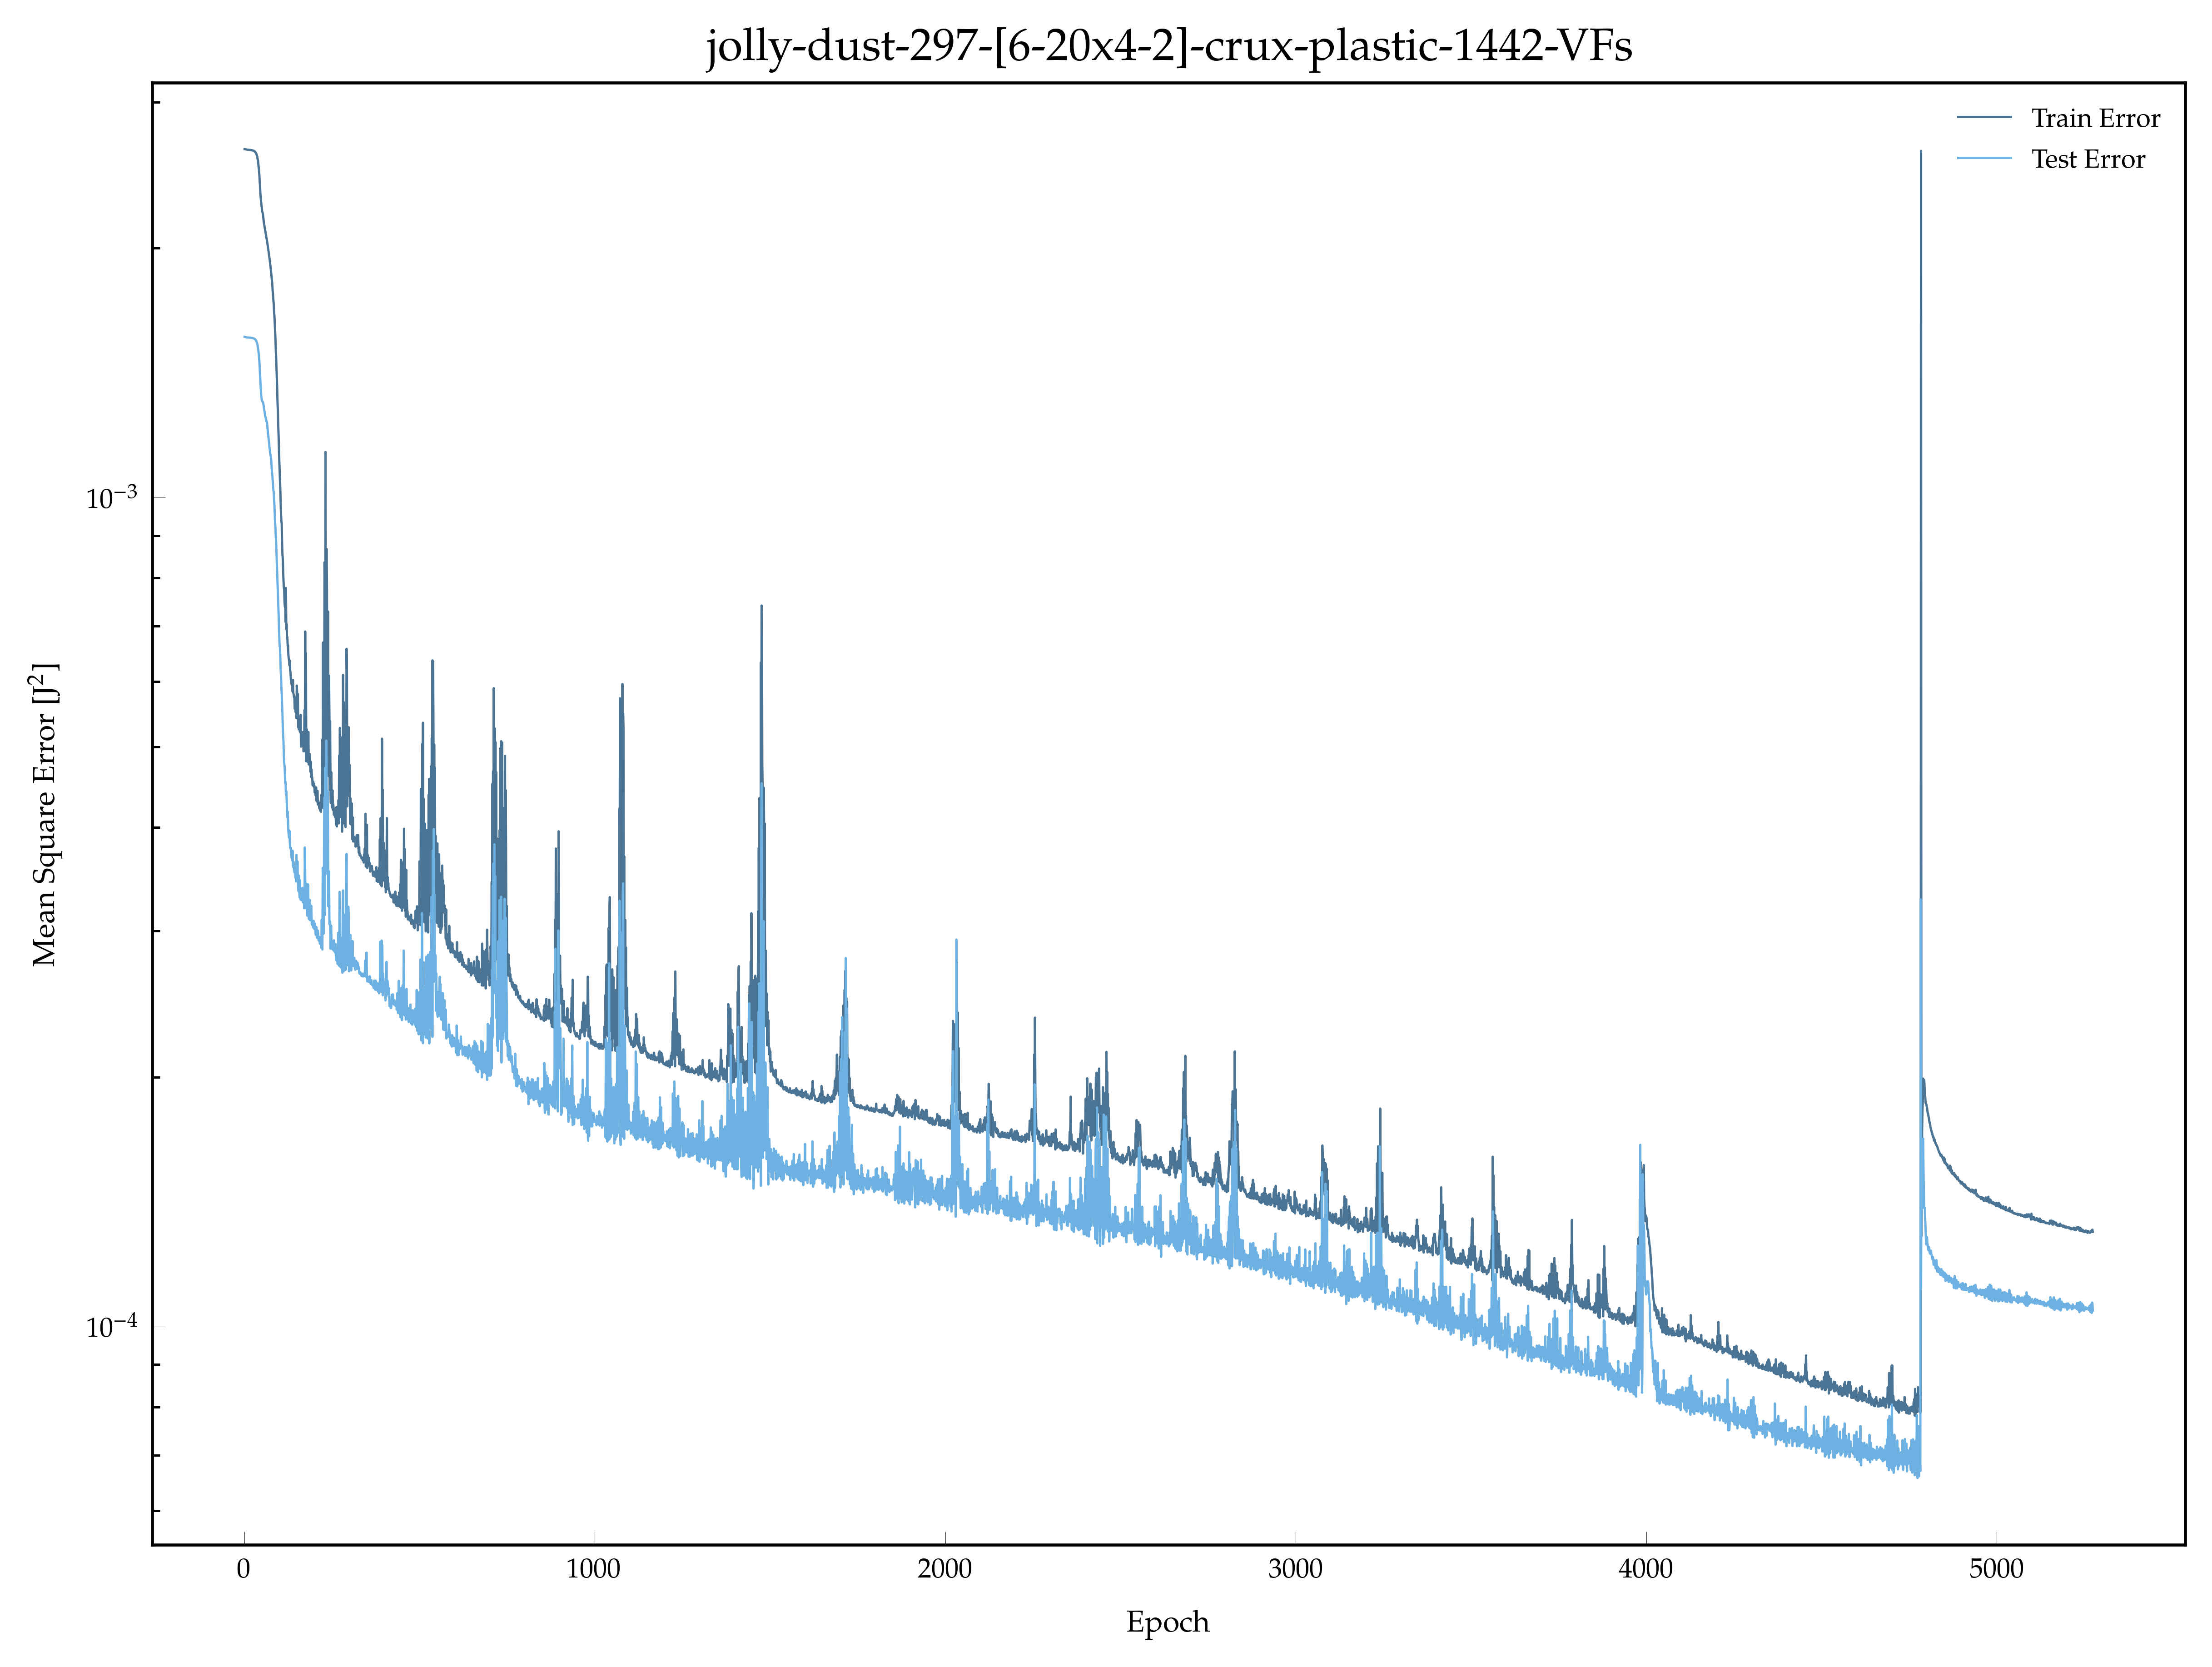

Values plotted in this chart, from the file beside it:
, epoch, loss, val_loss
0, 1.0, 0.002633, 0.001563
1, 2.0, 0.002633, 0.001563
2, 3.0, 0.002632, 0.001562
3, 4.0, 0.002631, 0.001562
4, 5.0, 0.002631, 0.001561
5, 6.0, 0.00263, 0.001561
6, 7.0, 0.002629, 0.00156
7, 8.0, 0.002628, 0.00156
8, 9.0, 0.002628, 0.00156
9, 10.0, 0.002628, 0.00156
10, 11.0, 0.002628, 0.00156
11, 12.0, 0.002628, 0.00156
12, 13.0, 0.002627, 0.00156
13, 14.0, 0.002627, 0.00156
14, 15.0, 0.002627, 0.001559
15, 16.0, 0.002627, 0.001559
16, 17.0, 0.002626, 0.001559
17, 18.0, 0.002626, 0.001559
18, 19.0, 0.002626, 0.001559
19, 20.0, 0.002625, 0.001559
20, 21.0, 0.002625, 0.001558
21, 22.0, 0.002624, 0.001558
22, 23.0, 0.002623, 0.001558
23, 24.0, 0.002623, 0.001558
24, 25.0, 0.002622, 0.001557
25, 26.0, 0.002621, 0.001557
26, 27.0, 0.00262, 0.001556
27, 28.0, 0.002618, 0.001555
28, 29.0, 0.002617, 0.001555
29, 30.0, 0.002615, 0.001554
30, 31.0, 0.002613, 0.001552
31, 32.0, 0.002609, 0.001551
32, 33.0, 0.002606, 0.001549
33, 34.0, 0.002602, 0.001546
34, 35.0, 0.002596, 0.001543
35, 36.0, 0.002586, 0.001539
36, 37.0, 0.002579, 0.001534
37, 38.0, 0.002563, 0.001527
38, 39.0, 0.002551, 0.001518
39, 40.0, 0.002534, 0.001507
40, 41.0, 0.002504, 0.001496
41, 42.0, 0.002488, 0.001481
42, 43.0, 0.002456, 0.001463
43, 44.0, 0.002414, 0.00144
44, 45.0, 0.002379, 0.001412
45, 46.0, 0.002329, 0.001384
46, 47.0, 0.002301, 0.001357
47, 48.0, 0.002276, 0.001337
48, 49.0, 0.002256, 0.00132
49, 50.0, 0.00224, 0.001314
50, 51.0, 0.002215, 0.001308
51, 52.0, 0.00221, 0.001305
52, 53.0, 0.0022, 0.001304
53, 54.0, 0.002186, 0.001302
54, 55.0, 0.002165, 0.001294
55, 56.0, 0.002147, 0.001286
56, 57.0, 0.002134, 0.001276
57, 58.0, 0.002123, 0.00127
58, 59.0, 0.002109, 0.001261
59, 60.0, 0.002097, 0.001253
... 5,214 more rows
